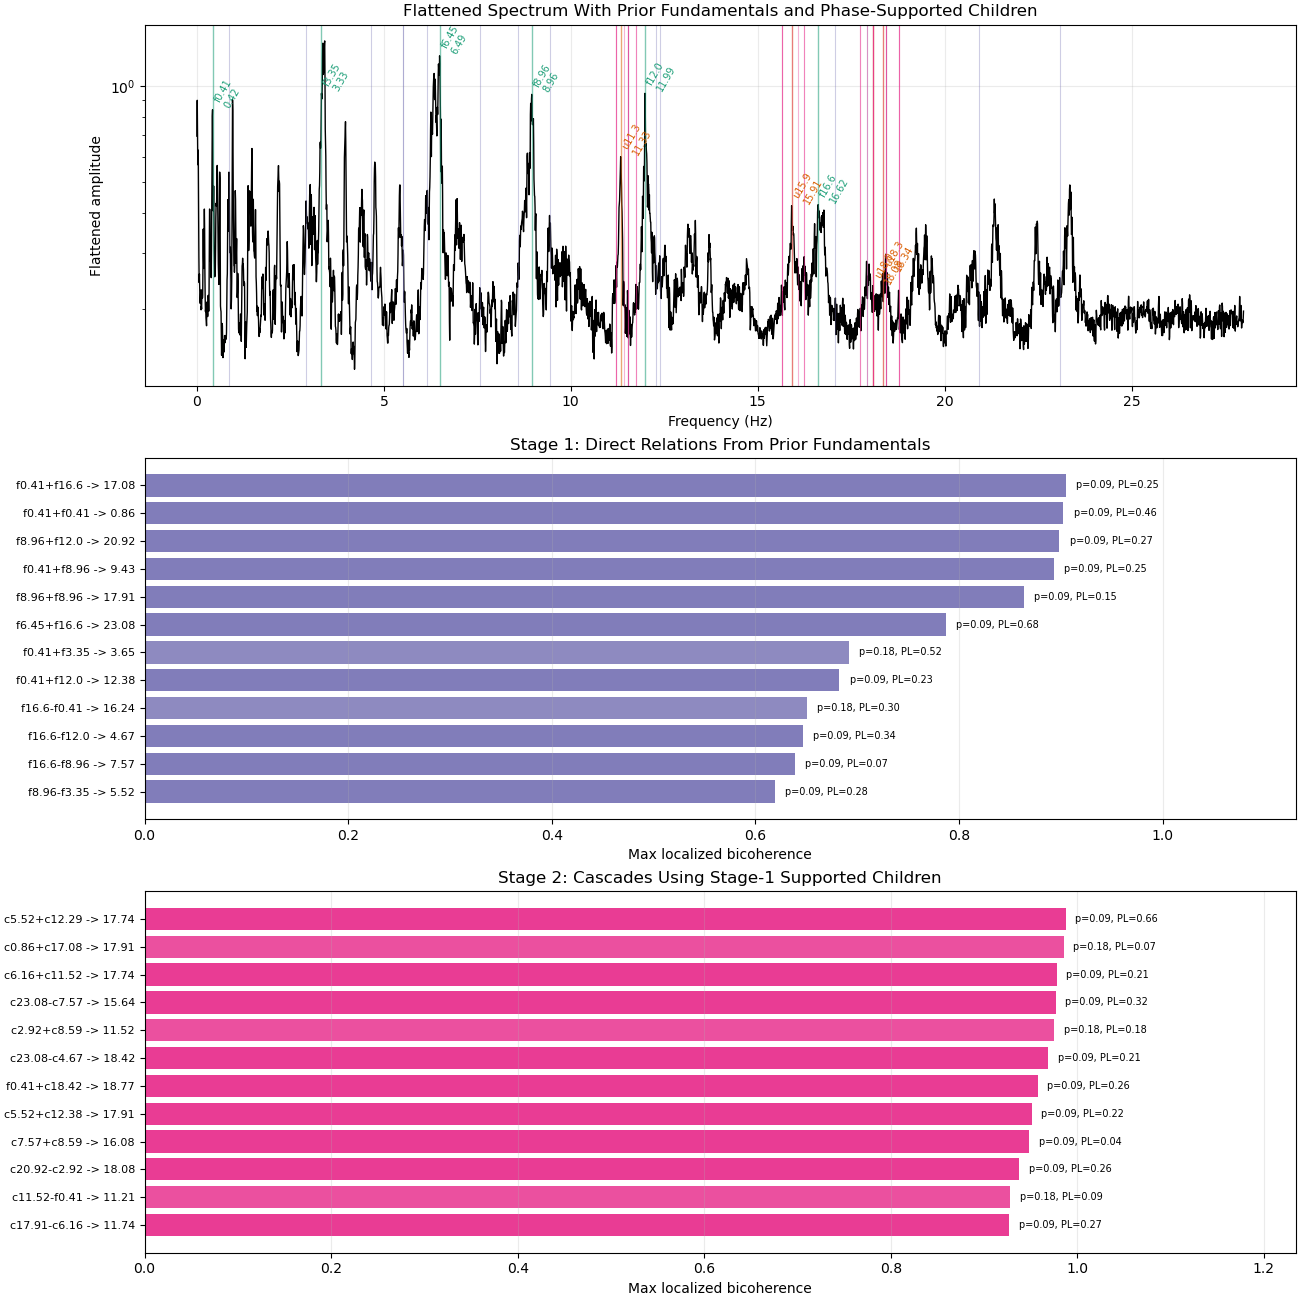

Values plotted in this chart, from the file beside it:
stage, relation, source_a, source_b, source_a_hz, source_b_hz, child_hz, matched_peak_hz, matched_peak_amp, matched_peak_prom, match_error_hz, max_bicoherence, best_phase_lock, surrogate_p, best_start_s, best_stop_s, passes
stage1, sum, f0.41, f16.6, 0.4097, 16.62, 17.03, 17.08, 0.2161, 0.03768, 0.05122, 0.9047, 0.2471, 0.09091, 500, 600, 1
stage1, 2x, f0.41, f0.41, 0.4097, 0.4097, 0.8195, 0.8561, 0.5363, 0.3365, 0.03658, 0.9025, 0.4607, 0.09091, 500, 600, 1
stage1, sum, f8.96, f12.0, 8.956, 11.99, 20.94, 20.92, 0.2257, 0.04203, 0.02195, 0.8987, 0.2687, 0.09091, 500, 600, 1
stage1, sum, f0.41, f8.96, 0.4097, 8.956, 9.366, 9.431, 0.3923, 0.2033, 0.06585, 0.8934, 0.2478, 0.09091, 500, 600, 1
stage1, 2x, f8.96, f8.96, 8.956, 8.956, 17.91, 17.91, 0.2816, 0.1103, 0.000000, 0.8642, 0.146, 0.09091, 500, 600, 1
stage1, sum, f6.45, f16.6, 6.49, 16.62, 23.11, 23.08, 0.2505, 0.03334, 0.02927, 0.7868, 0.6818, 0.09091, 500, 600, 1
stage1, sum, f0.41, f3.35, 0.4097, 3.351, 3.761, 3.651, 0.2639, 0.09141, 0.1098, 0.6919, 0.5247, 0.1818, 500, 600, 0
stage1, sum, f0.41, f12.0, 0.4097, 11.99, 12.39, 12.38, 0.2932, 0.07118, 0.01463, 0.6825, 0.2253, 0.09091, 350, 450, 1
stage1, diff, f16.6, f0.41, 0.4097, 16.62, 16.21, 16.24, 0.2912, 0.08688, 0.03658, 0.651, 0.3016, 0.1818, 500, 600, 0
stage1, diff, f16.6, f12.0, 11.99, 16.62, 4.632, 4.668, 0.2795, 0.03548, 0.03658, 0.6468, 0.3427, 0.09091, 500, 600, 1
stage1, diff, f16.6, f8.96, 8.956, 16.62, 7.661, 7.566, 0.2328, 0.07877, 0.09512, 0.6391, 0.06912, 0.09091, 500, 600, 1
stage1, diff, f8.96, f3.35, 3.351, 8.956, 5.605, 5.517, 0.3054, 0.03241, 0.0878, 0.6188, 0.2761, 0.09091, 500, 600, 1
stage1, diff, f12.0, f0.41, 0.4097, 11.99, 11.58, 11.52, 0.228, 0.06436, 0.05853, 0.6076, 0.0388, 0.09091, 400, 500, 1
stage1, sum, f6.45, f12.0, 6.49, 11.99, 18.48, 18.42, 0.2964, 0.1403, 0.05122, 0.5873, 0.2346, 0.09091, 350, 450, 1
stage1, diff, f12.0, f6.45, 6.49, 11.99, 5.495, 5.517, 0.3054, 0.03241, 0.02195, 0.5696, 0.2045, 0.09091, 350, 450, 1
stage1, diff, f8.96, f0.41, 0.4097, 8.956, 8.546, 8.59, 0.2783, 0.03102, 0.0439, 0.5312, 0.3931, 0.3636, 500, 600, 0
stage1, sum, f0.41, f6.45, 0.4097, 6.49, 6.9, 6.958, 0.443, 0.2836, 0.05853, 0.5124, 0.2338, 0.1818, 100, 200, 0
stage1, sum, f8.96, f16.6, 8.956, 16.62, 25.57, 25.46, 0.214, 0.04626, 0.1171, 0.4834, 0.2354, 0.4545, 500, 600, 0
stage1, diff, f12.0, f8.96, 8.956, 11.99, 3.029, 3.029, 0.4904, 0.2472, 0.000000, 0.4565, 0.07742, 0.1818, 350, 450, 0
stage1, diff, f16.6, f6.45, 6.49, 16.62, 10.13, 10.12, 0.2376, 0.04452, 0.007317, 0.4399, 0.3379, 0.2727, 500, 600, 0
stage1, diff, f3.35, f0.41, 0.4097, 3.351, 2.941, 2.919, 0.4356, 0.1259, 0.02195, 0.4137, 0.5905, 0.09091, 75, 175, 1
stage1, diff, f6.45, f0.41, 0.4097, 6.49, 6.08, 6.161, 0.47, 0.1408, 0.08049, 0.3756, 0.6508, 0.09091, 200, 300, 1
stage1, sum, f3.35, f8.96, 3.351, 8.956, 12.31, 12.29, 0.2727, 0.04179, 0.02195, 0.3551, 0.2164, 0.09091, 500, 600, 1
stage1, diff, f16.6, f3.35, 3.351, 16.62, 13.27, 13.33, 0.3784, 0.207, 0.06585, 0.3286, 0.2277, 0.3636, 450, 550, 0
stage1, diff, f12.0, f3.35, 3.351, 11.99, 8.634, 8.59, 0.2783, 0.03102, 0.0439, 0.2918, 0.195, 0.09091, 450, 550, 1
stage1, diff, f8.96, f6.45, 6.49, 8.956, 2.466, 2.415, 0.3247, 0.1638, 0.05122, 0.1699, 0.4374, 0.8182, 500, 600, 0
stage1, sum, f3.35, f6.45, 3.351, 6.49, 9.841, 9.863, 0.3143, 0.1117, 0.02195, 0.1585, 0.145, 0.8182, 450, 550, 0
stage1, 2x, f6.45, f6.45, 6.49, 6.49, 12.98, 12.96, 0.2659, 0.04729, 0.02195, 0.1579, 0.2425, 0.9091, 350, 450, 0
stage1, 2x, f3.35, f3.35, 3.351, 3.351, 6.702, 6.71, 0.2938, 0.04008, 0.007317, 0.06559, 0.214, 1, 450, 550, 0
stage1, diff, f6.45, f3.35, 3.351, 6.49, 3.139, 3.132, 0.4159, 0.1428, 0.007317, 0.04965, 0.1079, 1, 350, 450, 0
stage2, sum, c5.52, c12.29, 5.517, 12.26, 17.78, 17.74, 0.2007, 0.03018, 0.03658, 0.9873, 0.6587, 0.09091, 500, 600, 1
stage2, sum, c0.86, c17.08, 0.8634, 17.08, 17.94, 17.91, 0.2816, 0.1103, 0.02927, 0.9857, 0.07023, 0.1818, 500, 600, 0
stage2, sum, c6.16, c11.52, 6.154, 11.52, 17.67, 17.74, 0.2007, 0.03018, 0.07317, 0.9778, 0.2126, 0.09091, 500, 600, 1
stage2, diff, c23.08, c7.57, 7.566, 23.08, 15.51, 15.64, 0.2371, 0.04639, 0.1244, 0.9765, 0.322, 0.09091, 500, 600, 1
stage2, sum, c2.92, c8.59, 2.919, 8.59, 11.51, 11.52, 0.228, 0.06436, 0.007317, 0.9754, 0.1825, 0.1818, 500, 600, 0
stage2, diff, c23.08, c4.67, 4.668, 23.08, 18.41, 18.42, 0.2964, 0.1403, 0.01463, 0.9688, 0.2098, 0.09091, 500, 600, 1
stage2, sum, f0.41, c18.42, 0.4097, 18.42, 18.83, 18.77, 0.2284, 0.07185, 0.06585, 0.9578, 0.2586, 0.09091, 500, 600, 1
stage2, sum, c5.52, c12.38, 5.517, 12.38, 17.9, 17.91, 0.2816, 0.1103, 0.01463, 0.9514, 0.2174, 0.09091, 500, 600, 1
stage2, sum, c7.57, c8.59, 7.566, 8.59, 16.16, 16.08, 0.2704, 0.03269, 0.07317, 0.9483, 0.04231, 0.09091, 500, 600, 1
stage2, diff, c20.92, c2.92, 2.919, 20.92, 18, 18.08, 0.2363, 0.04148, 0.08049, 0.9378, 0.2612, 0.09091, 500, 600, 1
stage2, diff, c11.52, f0.41, 0.4097, 11.52, 11.11, 11.21, 0.273, 0.03935, 0.1024, 0.928, 0.08848, 0.1818, 500, 600, 0
stage2, diff, c17.91, c6.16, 6.154, 17.91, 11.76, 11.74, 0.2384, 0.03905, 0.01463, 0.9269, 0.2678, 0.09091, 500, 600, 1
stage2, diff, c20.92, c9.43, 9.431, 20.92, 11.49, 11.52, 0.228, 0.06436, 0.02927, 0.9232, 0.1484, 0.09091, 500, 600, 1
stage2, sum, c4.67, c11.52, 4.668, 11.52, 16.18, 16.24, 0.2912, 0.08688, 0.05853, 0.9206, 0.3317, 0.1818, 500, 600, 0
stage2, sum, f6.45, c11.52, 6.49, 11.52, 18.01, 18.08, 0.2363, 0.04148, 0.07317, 0.9113, 0.5125, 0.2727, 500, 600, 0
stage2, diff, c17.08, c0.86, 0.8634, 17.08, 16.21, 16.24, 0.2912, 0.08688, 0.02927, 0.908, 0.06152, 0.09091, 350, 450, 1
stage2, diff, c17.08, c5.52, 5.517, 17.08, 11.56, 11.52, 0.228, 0.06436, 0.0439, 0.9004, 0.1927, 0.09091, 350, 450, 1
stage2, diff, c20.92, c4.67, 4.668, 20.92, 16.25, 16.24, 0.2912, 0.08688, 0.007317, 0.8929, 0.3347, 0.09091, 500, 600, 1
stage2, sum, c6.16, c12.38, 6.154, 12.38, 18.53, 18.42, 0.2964, 0.1403, 0.1098, 0.8892, 0.05463, 0.09091, 500, 600, 1
stage2, sum, f0.41, c17.91, 0.4097, 17.91, 18.32, 18.34, 0.2583, 0.04784, 0.02195, 0.871, 0.165, 0.09091, 400, 500, 1
stage2, diff, c18.42, f0.41, 0.4097, 18.42, 18.01, 18.08, 0.2363, 0.04148, 0.06585, 0.8602, 0.06085, 0.09091, 400, 500, 1
stage2, sum, c6.16, c9.43, 6.154, 9.431, 15.59, 15.64, 0.2371, 0.04639, 0.05122, 0.8578, 0.4464, 0.09091, 500, 600, 1
stage2, 2x, c9.43, c9.43, 9.431, 9.431, 18.86, 18.77, 0.2284, 0.07185, 0.09512, 0.8527, 0.1396, 0.09091, 500, 600, 1
stage2, sum, c6.16, f12.0, 6.154, 11.99, 18.14, 18.08, 0.2363, 0.04148, 0.05853, 0.8196, 0.3668, 0.09091, 500, 600, 1
stage2, diff, c23.08, f12.0, 11.99, 23.08, 11.09, 11.21, 0.273, 0.03935, 0.1171, 0.8075, 0.3378, 0.09091, 500, 600, 1
stage2, sum, f3.35, c12.29, 3.351, 12.26, 15.61, 15.64, 0.2371, 0.04639, 0.02195, 0.7924, 0.4917, 0.3636, 500, 600, 0
stage2, diff, c17.91, f6.45, 6.49, 17.91, 11.42, 11.41, 0.2435, 0.03857, 0.007317, 0.7701, 0.06754, 0.1818, 350, 450, 0
stage2, sum, c6.16, c12.29, 6.154, 12.26, 18.42, 18.42, 0.2964, 0.1403, 0.007317, 0.7618, 0.2319, 0.09091, 500, 600, 1
stage2, diff, c12.29, c0.86, 0.8634, 12.26, 11.4, 11.41, 0.2435, 0.03857, 0.01463, 0.7459, 0.2415, 0.09091, 500, 600, 1
stage2, sum, c0.86, c17.91, 0.8634, 17.91, 18.78, 18.77, 0.2284, 0.07185, 0.007317, 0.7213, 0.1925, 0.09091, 450, 550, 1
... 13 more rows
